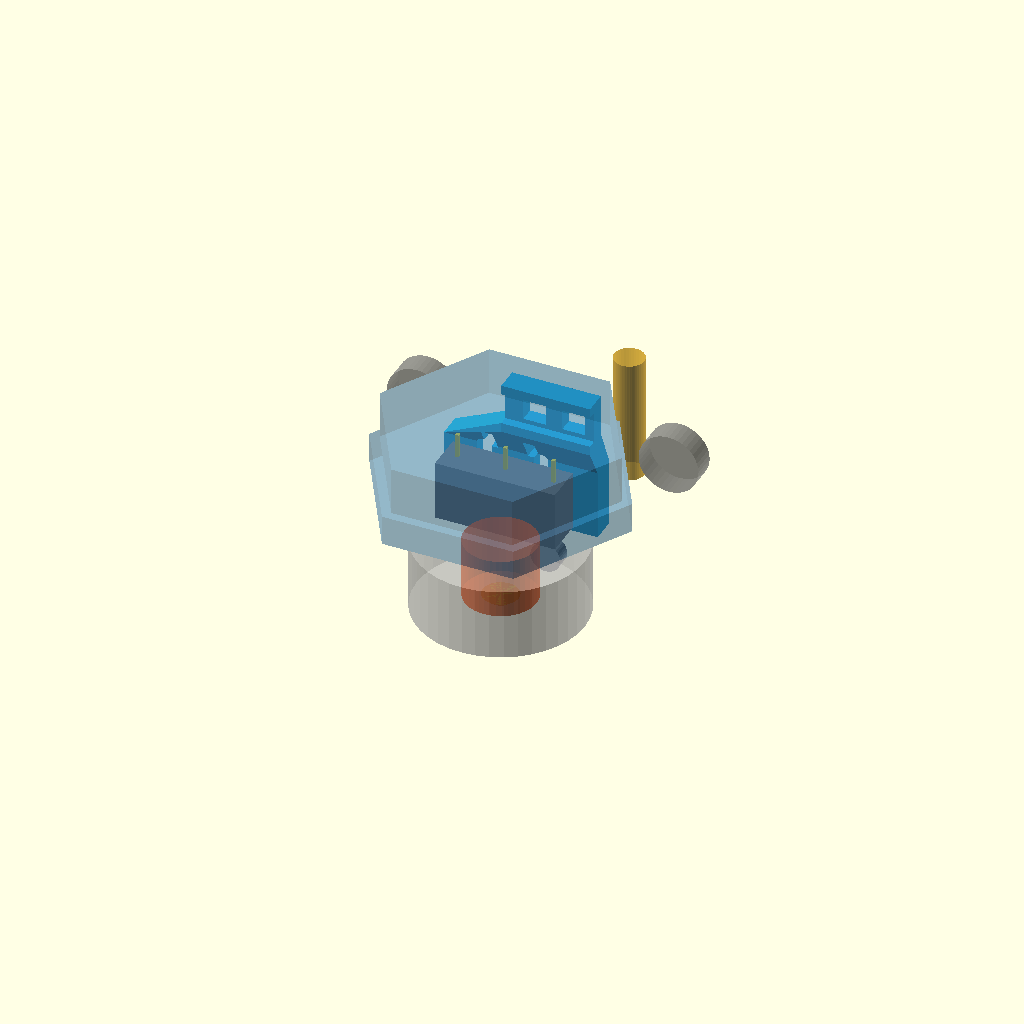
Cell 1 — every parameter at its default value.
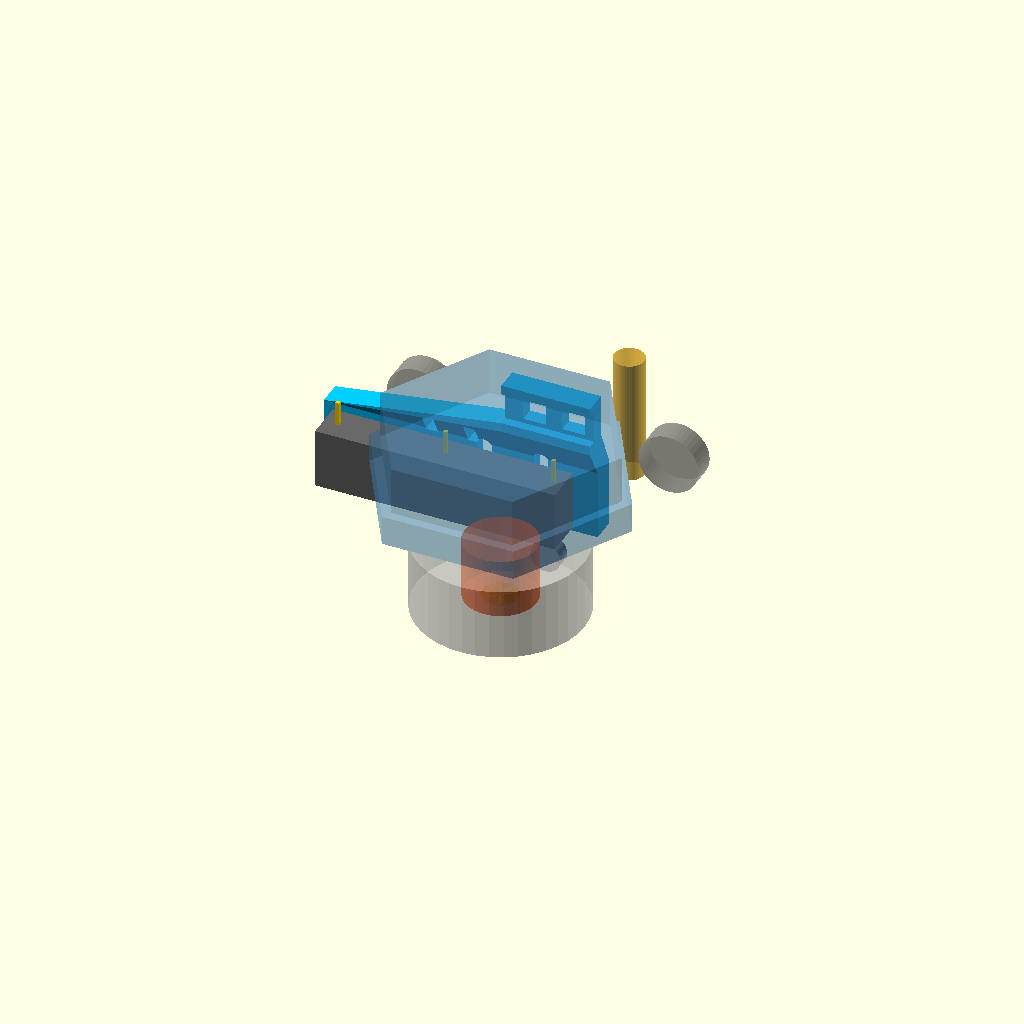
Cell 2 — sw_l set to 40, the other parameters unchanged.
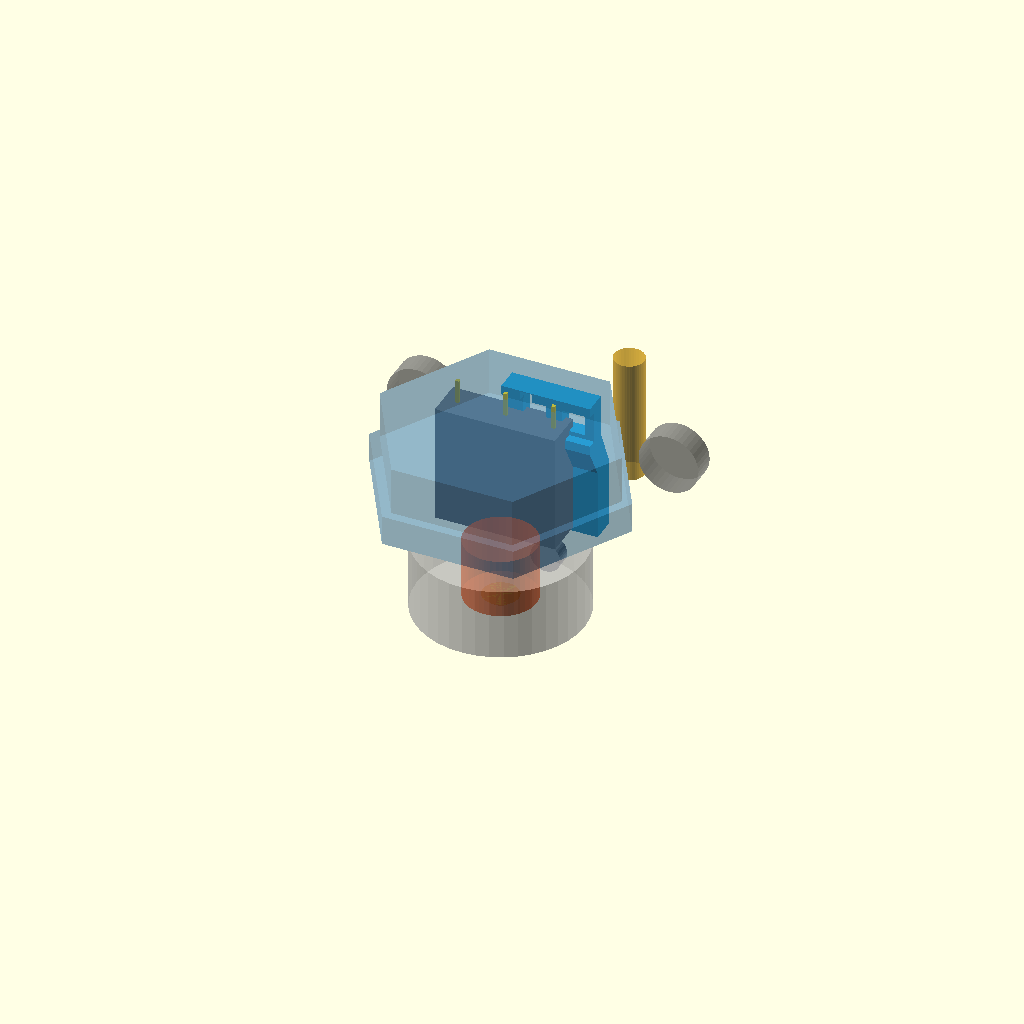
Cell 3 — sw_h set to 20, the other parameters unchanged.
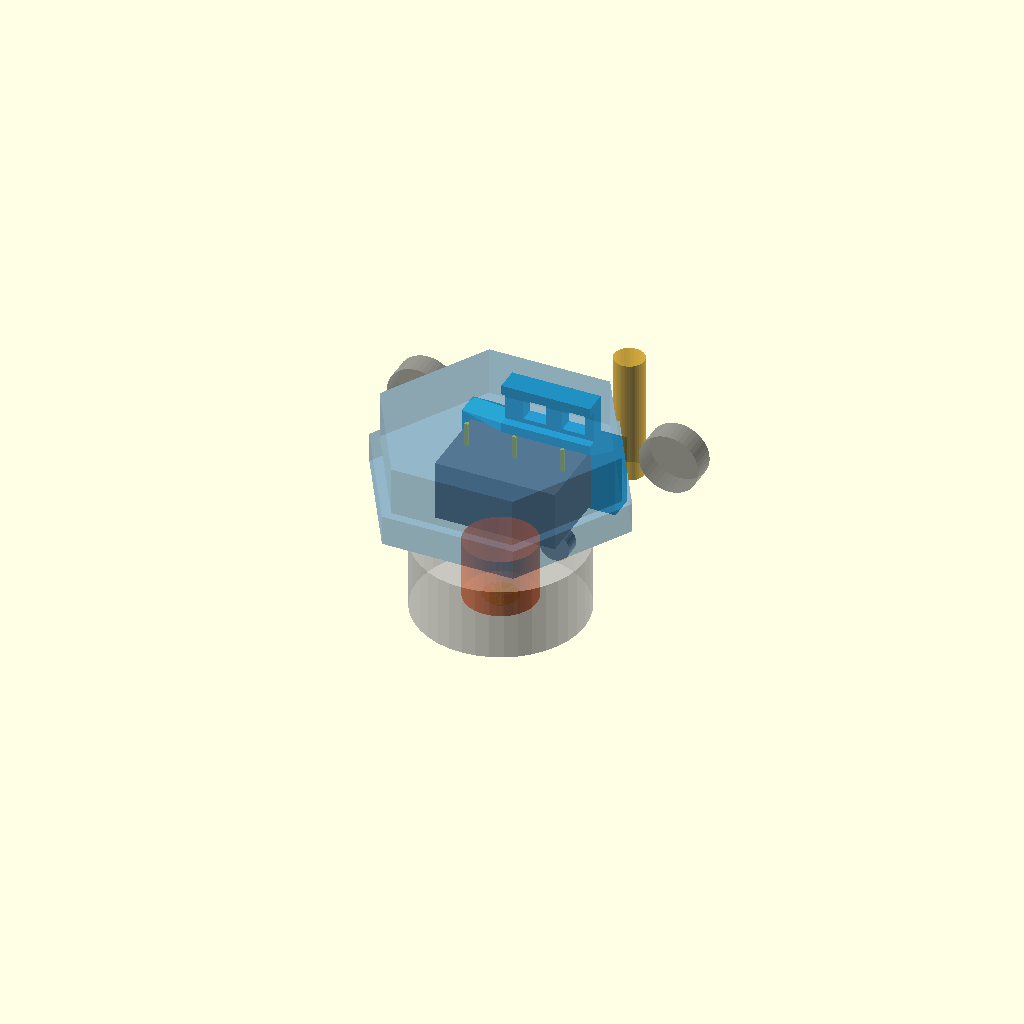
Cell 4: the same model with sw_t = 12.8.
One fixed orthographic camera (rotation 55°, 0°, 25°; colour scheme Cornfield) for every cell.
The OpenSCAD source (models/probe-mount/probe_mount.scad):
// Removable Z-probe bracket for the BIQU Magician (Steren SS0505A roller-lever microswitch).
//
// Two ways to mount it:
//   "clip": a saddle that pushes onto the raised band around the effector. Lips sit over and under
//           the band, and two windows drop over the two small square lugs on it (the OEM snap point
//           for a shroud), so it can't slide sideways. Nothing to drill, pulls straight off.
//   "fan":  a tab clamped under one existing M3 fan screw, with two lips hugging the corner of
//           the fan frame so it can't swing around the screw.
// Both carry the same plate: the switch is held by two M2 screws in vertical slots, so the roller
// height can be set 3-5 mm below the nozzle tip.
//
// Coordinates (all mm). Origin = nozzle tip.
//   +Y = straight out from the nozzle, through the middle of the effector face that carries the lugs
//   +Z = up
//   +X = along that face (clockwise seen from above)
//
// Every dimension marked GUESS was estimated from photos. Measure it (see README.md) and edit it here.
// Render one part: openscad -D 'part="clip"' -o probe_mount_clip.stl probe_mount.scad
//   part = "assembly" | "assembly_fan" | "clip" | "fan" | "test"

part = "assembly";

/* ---------- Switch: Steren SS0505A (subminiature roller lever) ---------- */
sw_l          = 20;    // body length (along X)
sw_h          = 10;    // body height, terminal face to lever face
sw_t          = 6.4;   // body thickness (along Y)
sw_hole_d     = 2.3;   // mounting hole diameter
sw_hole_pitch = 9.5;   // centre to centre of the two holes
sw_hole_end   = 5.25;  // roller-end of the body to the nearer hole centre ((20-9.5)/2 if centred)
sw_hole_act   = 7.1;   // lever face of the body to the hole centres (GUESS: typical is ~2.9 from the terminal face)
roller_drop   = 6.0;   // lever face to the bottom of the roller, lever at rest (GUESS)
roller_in     = 2.5;   // roller-end of the body to the roller centre, along X (GUESS)
roller_d      = 5.0;   // roller diameter
term_room     = 5.0;   // terminals + solder above the terminal face (wires bend toward the plate)

/* ---------- Where the roller should end up ---------- */
roller_below  = 4;     // roller bottom below the nozzle tip, mid-slot (target 3-5)
roller_x      = 0;     // roller centre along X (0 = straight out from the nozzle)
sw_dir        = -1;    // switch body runs from the roller toward +X (1) or -X (-1); -1 keeps it away from
                       // the hotend cable and rod end that sit on the +X side in the side photo
travel        = 8;     // slot travel, +-4 mm around roller_below
face_angle    = 90;    // direction the lug face points, in printer degrees (tower C/back = 90,
                       // A/front-left = 210, B/front-right = 330). Only used for the offset printout.

/* ---------- Hotend keep-out ---------- */
heater_reach  = 6;     // nozzle axis to the side of the heater block facing the probe (GUESS)
heater_zmin   = 2;     // heater block bottom above the nozzle tip (GUESS)
heater_zmax   = 12;    // heater block top above the nozzle tip (GUESS)
min_clear     = 8;     // required gap, heater block / nozzle to any part of the switch or bracket

/* ---------- The band and lugs on the effector (all GUESS until measured) ---------- */
band_h        = 5.0;   // band height, bottom edge to top edge
band_t        = 1.5;   // how far the band stands proud of the body just above / below it (0 = flush)
band_r        = 19;    // nozzle axis to the band's outer face (level, at the lugs)
band_z0       = 20;    // nozzle tip up to the band's bottom edge
lug_n         = 2;     // number of lugs
lug_w         = 3.5;   // lug width (along X)
lug_pitch     = 6.5;   // lug centre to centre (gap between lugs = pitch - width)
lug_h         = 3.5;   // lug height (along Z)
lug_t         = 1.2;   // how far a lug sticks out from the band face
lug_z0        = 20.75; // lug bottom edge above the nozzle tip (default: centred on the band)
lug_cx        = 0;     // centre of the lug pair along X

/* ---------- Hotend cable (runs down in front of the band on one side) ---------- */
cable_x       = 10;    // cable centre along X where it crosses the band (GUESS; 0 = none)
cable_w       = 5;     // cable width incl. the Kapton wrap

/* ---------- Rod-end (arm joint) keep-out ---------- */
joint_x       = 21;    // X distance from the face centre to each rod-end eye centre (GUESS)
joint_z       = 22.5;  // height of the rod-end eye centres above the nozzle tip (GUESS)
joint_r       = 5;     // rod-end eye radius incl. the washer
joint_clear   = 2;

/* ---------- Saddle (clip) ---------- */
fit           = 0.15;  // clearance per side: lug windows and band height (lower = tighter grip)
front_t       = 2.4;   // front wall over the band face (the lug windows go through it)
lip_t         = 1.6;   // thickness of the lips over and under the band
margin_l      = 3;     // saddle end beyond the lugs on the -X side
margin_r      = 1.5;   // ... and on the +X side (toward the cable / rod end in the photo)

/* ---------- Switch plate ---------- */
plate_t       = 4.0;
plate_margin  = 1.5;   // plate edge beyond the switch body (X)
slot_w        = 2.4;   // M2 clearance slot
nut_af        = 4.0;   // M2 nut across flats (DIN 934 = 4.0)
nut_depth     = 1.8;   // nut groove depth on the outer face (M2 nut is 1.6 thick)
gusset_h      = 5;     // height of the sloped joint between clip and plate (>= overhang keeps it <= 45 deg)
zip_w         = 3.6;   // zip-tie slot length (fits ties up to ~3.5 mm wide)
zip_t         = 2.0;   // zip-tie slot width
zip_pitch     = 7;     // the two zip-tie slots, centre to centre

/* ---------- Fan-screw variant (all GUESS until measured) ---------- */
fan_screw     = [8, 21, 17];  // [x, y, z] of the point where the screw head now sits on the fan frame
fan_tilt      = 30;    // fan face angle from vertical, top leaning toward the nozzle (+)
fan_corner    = 1;     // which side the fan frame's outer corner edge is on, along X (+1 / -1)
fan_edge      = 3.2;   // screw centre to the frame's bottom edge and to its side edge
tab_t         = 2.5;   // tab thickness under the screw head (use a screw ~3 mm longer)
tab_d         = 7.5;   // tab width
m3_slot       = 3.4;   // M3 clearance
m3_slot_len   = 3;     // slot travel along the fan face
lip_h         = 2.0;   // lip depth over the frame edges
lip_w         = 1.6;   // lip thickness
fan_drop      = 4;     // plate top sits this far below the frame's bottom edge

$fn = 40;
eps = 0.01;

/* ---------- Derived ---------- */
row_w    = (lug_n - 1) * lug_pitch + lug_w;
band_z1  = band_z0 + band_h;
clip_x0  = lug_cx - row_w / 2 - fit - margin_l;
clip_x1  = lug_cx + row_w / 2 + fit + margin_r;
clip_y0  = band_r - band_t + fit;            // lip tips (just short of the body above / below the band)
clip_y1  = band_r + fit + front_t;
clip_z0  = band_z0 - fit - lip_t;
clip_z1  = band_z1 + fit + lip_t;
floor_t  = lip_t;

sw_y0    = heater_reach + min_clear;          // switch inner face (toward nozzle)
sw_y1    = sw_y0 + sw_t;
pl_y0    = sw_y1;                             // plate inner face; switch screws onto it
pl_y1    = pl_y0 + plate_t;

roller_z = -roller_below;                     // roller bottom
act_z    = roller_z + roller_drop;            // lever face of the body (facing down)
top_z    = act_z + sw_h;                      // terminal face (facing up)
hole_z   = act_z + sw_hole_act;
x_end    = roller_x - sw_dir * roller_in;     // roller-end of the body
sw_xa    = min(x_end, x_end + sw_dir * sw_l);
sw_xb    = max(x_end, x_end + sw_dir * sw_l);
hole_x   = [x_end + sw_dir * sw_hole_end, x_end + sw_dir * (sw_hole_end + sw_hole_pitch)];

pl_z0    = hole_z - travel / 2 - slot_w / 2 - 2.5;
roller_y = sw_y0 + sw_t / 2;

/* ---------- Checks (printed in the console) ---------- */
function rot(v, a) = [v[0] * cos(a) - v[1] * sin(a), v[0] * sin(a) + v[1] * cos(a)];
// local (+X along the face, +Y out of it) -> printer XY, with the face pointing at face_angle
off = rot([roller_y, -roller_x], face_angle);

echo(str("ROLLER: ", roller_y, " mm out from the nozzle axis, ", roller_x, " mm along the face"));
echo(str("ESTIMATE [probe] x_offset: ", round(off[0] * 10) / 10, "  y_offset: ", round(off[1] * 10) / 10,
         "  (face_angle ", face_angle, "; confirm with the dot method)"));
echo(str("Roller bottom adjustable from ", roller_z - travel / 2, " to ", roller_z + travel / 2, " (nozzle tip = 0)"));
if (pl_z0 < roller_z + travel / 2 + 1)
    echo("WARNING: plate bottom is within 1 mm of the roller at the top of the slot travel");
if (top_z + 1 + zip_w > clip_z0 - 0.5) echo("WARNING: zip-tie slots reach the saddle lip; lower roller_below or raise band_z0");
if (top_z + term_room > clip_z0 - 1 && sw_xb > clip_x0 && sw_xa < clip_x1 && sw_y1 > clip_y0)
    echo("WARNING: switch terminals run into the saddle. Raise band_z0, lower roller_below, or move roller_x");
if (band_t < 0.8) echo("NOTE: band_t is small: the lips barely hook the band, so the lug windows do all the work");
if (lug_t > front_t - 0.4) echo("NOTE: lugs stick out past most of the front wall; consider a thicker front_t");
if (lug_z0 < band_z0 || lug_z0 + lug_h > band_z1) echo("WARNING: lugs are outside the band height; check lug_z0 / band_z0 / band_h");
px0 = min(clip_x0, sw_xa - plate_margin);
px1 = max(clip_x1, sw_xb + plate_margin);
if (cable_x != 0 && ((clip_x1 > cable_x - cable_w / 2 && clip_x0 < cable_x + cable_w / 2) ||
                     (px1 > cable_x - cable_w / 2 && px0 < cable_x + cable_w / 2)))
    echo("WARNING: bracket overlaps the hotend cable. Move it aside with a zip tie, or reduce margin_r / flip sw_dir");
j_in = joint_x - joint_r - joint_clear;          // rod-end eyes start this far out along X
j_lo = joint_z - joint_r - joint_clear;          // ... and this high
if (max(abs(clip_x0), abs(clip_x1)) > j_in && clip_z1 > j_lo)
    echo("WARNING: the clip block reaches a rod-end eye. Check joint_x/joint_z, or reduce margin_l / margin_r");
if (max(abs(px0), abs(px1)) > j_in && clip_z0 - gusset_h > j_lo)
    echo("WARNING: the plate reaches a rod-end eye. Check joint_x/joint_z, or move roller_x / sw_dir");

/* ---------- Parts ---------- */
module rounded_slot(len, w, h) {   // slot along Z, cut through Y
    hull() for (s = [-1, 1]) translate([0, 0, s * (len - w) / 2]) rotate([-90, 0, 0]) cylinder(d = w, h = h);
}

module plate_body(top, x0 = px0, x1 = px1) {
    translate([x0, pl_y0, pl_z0]) cube([x1 - x0, plate_t, top - pl_z0]);
}

module plate_cuts() {
    slot_len = travel + slot_w;
    for (x = hole_x) translate([x, pl_y0 - 1, hole_z]) {
        rounded_slot(slot_len, slot_w, plate_t + 30);                        // M2 slot (also cuts the gusset)
        // nut groove on the outer face, so the nuts can't spin
        translate([-(nut_af + 0.3) / 2, plate_t + 1 - nut_depth, -(slot_len + nut_af) / 2])
            cube([nut_af + 0.3, nut_depth + 30, slot_len + nut_af]);
    }
    // zip-tie slots just above the switch body: tie the two wires flat against the plate
    // (kept below the saddle so they never weaken its lower lip)
    zc = (sw_xa + sw_xb) / 2;
    for (s = [-1, 1]) translate([zc + s * zip_pitch / 2 - zip_t / 2, pl_y0 - 20, top_z + 1])
        cube([zip_t, plate_t + 40, zip_w]);
}

module clip_block() {   // C-shaped saddle seen from the side: upper lip, front wall, lower lip
    translate([clip_x0, band_r + fit, clip_z0]) cube([clip_x1 - clip_x0, front_t, clip_z1 - clip_z0]);
    translate([clip_x0, clip_y0, band_z1 + fit]) cube([clip_x1 - clip_x0, clip_y1 - clip_y0, lip_t]);
    translate([clip_x0, clip_y0, clip_z0]) cube([clip_x1 - clip_x0, clip_y1 - clip_y0, lip_t]);
}

module clip_cuts() {   // a window through the front wall for each lug
    for (i = [0 : lug_n - 1]) {
        x = lug_cx - row_w / 2 + i * lug_pitch;
        translate([x - fit, band_r - 1, lug_z0 - fit]) cube([lug_w + 2 * fit, front_t + fit + 2, lug_h + 2 * fit]);
    }
}

module probe_clip() {
    difference() {
        union() {
            clip_block();
            plate_body(clip_z0 - gusset_h + eps);
            hull() {   // sloped gusset: clip floor down to the plate
                translate([clip_x0, clip_y0, clip_z0]) cube([clip_x1 - clip_x0, clip_y1 - clip_y0, floor_t]);
                translate([px0, pl_y0, clip_z0 - gusset_h]) cube([px1 - px0, plate_t, eps]);
            }
        }
        clip_cuts();
        plate_cuts();
    }
}

// Test piece: just the saddle with a short pull tab, to check the fit on the band and lugs (prints in a few minutes)
module test_clip() {
    difference() {
        union() {
            clip_block();
            translate([clip_x0, band_r + fit, clip_z0 - 6]) cube([clip_x1 - clip_x0, front_t, 6 + eps]); // pull tab
        }
        clip_cuts();
    }
}

// Fan-screw variant
module fan_frame_local() {   // tab in local coords: z = out of the fan face, y = down the face, origin = screw
    difference() {
        union() {
            hull() {
                cylinder(d = tab_d, h = tab_t);
                translate([0, fan_edge + fit + lip_w - tab_d / 2, 0]) cylinder(d = tab_d, h = tab_t);
                translate([fan_corner * (fan_edge + fit + lip_w - tab_d / 2), 0, 0]) cylinder(d = tab_d, h = tab_t);
            }
            // lip along the frame's bottom edge
            translate([-tab_d / 2 + min(0, fan_corner) * (fan_edge + fit + lip_w - tab_d / 2), fan_edge + fit, -lip_h])
                cube([tab_d + abs(fan_edge + fit + lip_w - tab_d / 2), lip_w, lip_h + eps]);
            // lip along the frame's outer side edge
            translate([fan_corner > 0 ? fan_edge + fit : -(fan_edge + fit) - lip_w, -tab_d / 2, -lip_h])
                cube([lip_w, tab_d + fan_edge + fit + lip_w - tab_d / 2, lip_h + eps]);
        }
        hull() for (s = [-1, 1]) translate([0, s * m3_slot_len / 2, -5]) cylinder(d = m3_slot, h = 20);
    }
}

module fan_frame_keepout() {   // the fan frame corner, local coords
    translate([fan_corner > 0 ? -40 : -fan_edge, -40, -40]) cube([40 + fan_edge, 40 + fan_edge, 40]);
}

module fan_tab_placed() {
    translate(fan_screw) rotate([fan_tilt - 90, 0, 0]) fan_frame_local();
}

fan_top = fan_screw[2] - fan_edge * cos(fan_tilt) - fan_drop;

module probe_fan() {
    difference() {
        union() {
            plate_body(fan_top, px0_fan, px1_fan);
            hull() {
                fan_tab_placed();
                translate([px0_fan, pl_y0, fan_top - eps]) cube([px1_fan - px0_fan, plate_t, eps]);
            }
            fan_tab_placed();
        }
        translate(fan_screw) rotate([fan_tilt - 90, 0, 0]) {
            hull() for (s = [-1, 1]) translate([0, s * m3_slot_len / 2, -1]) cylinder(d = m3_slot, h = 30);  // screw
            translate([0, 0, tab_t]) cylinder(d = 7, h = 30);                                               // head room
            fan_frame_keepout();                                                                            // the frame itself
        }
        plate_cuts();
    }
}
px0_fan = min(fan_screw[0] - tab_d, sw_xa - plate_margin);
px1_fan = max(fan_screw[0] + tab_d, sw_xb + plate_margin);

/* ---------- Ghosts for the assembly preview ---------- */
module ghost_switch() {
    color("dimgray") translate([sw_xa, sw_y0, act_z]) cube([sw_l, sw_t, sw_h]);
    color("silver") translate([roller_x, sw_y0 + sw_t / 2, roller_z + roller_d / 2]) rotate([90, 0, 0])
        cylinder(d = roller_d, h = 2.5, center = true);
    color("gold") for (i = [0 : 2]) translate([sw_xa + 2 + i * (sw_l - 4) / 2, sw_y0 + sw_t / 2 - 0.3, top_z]) cube([0.6, 0.6, 4]);
}
module ghost_hotend() {
    color("orange") cylinder(d1 = 1, d2 = 6, h = heater_zmin);                                  // nozzle
    color("orangered", 0.6) translate([0, 0, heater_zmin]) cylinder(r = heater_reach, h = heater_zmax - heater_zmin);
    %translate([0, 0, 0]) cylinder(r = heater_reach + min_clear, h = heater_zmax);              // keep-out
}
module ghost_body() {
    rb = band_r - band_t;
    color("steelblue", 0.35) {
        translate([0, 0, band_z1]) cylinder(r = rb / cos(30), h = 8, $fn = 6);
        translate([0, 0, band_z0]) cylinder(r = band_r / cos(30), h = band_h, $fn = 6);
        translate([0, 0, heater_zmax]) cylinder(r1 = heater_reach + 4, r2 = rb / cos(30), h = band_z0 - heater_zmax, $fn = 6);
        for (i = [0 : lug_n - 1]) translate([lug_cx - row_w / 2 + i * lug_pitch, band_r - 0.5, lug_z0])
            cube([lug_w, lug_t + 0.5, lug_h]);
    }
    color("gray", 0.5) for (s = [-1, 1]) translate([s * joint_x, band_r - 2, joint_z]) rotate([90, 0, 0])
        cylinder(r = joint_r, h = 4, center = true);
    if (cable_x != 0) color("goldenrod", 0.6) translate([cable_x, band_r + fit + front_t + cable_w / 2 + 0.5, heater_zmax])
        cylinder(d = cable_w, h = band_z1 + 8 - heater_zmax);
}

if (part == "clip")              probe_clip();
else if (part == "fan")          probe_fan();
else if (part == "test")         test_clip();
else if (part == "assembly")     { color("deepskyblue") probe_clip(); ghost_switch(); ghost_hotend(); ghost_body(); }
else if (part == "assembly_fan") { color("limegreen") probe_fan(); ghost_switch(); ghost_hotend();
                                   color("black", 0.4) translate(fan_screw) rotate([fan_tilt - 90, 0, 0])
                                       intersection() { fan_frame_keepout(); translate([-20, -20, -8]) cube(40); } }
Customizer parameters (derived from the source; name, type, default, range or options):
part: string, default "assembly"
sw_l: number, default 20
sw_h: number, default 10
sw_t: number, default 6.4
sw_hole_d: number, default 2.3
sw_hole_pitch: number, default 9.5
sw_hole_end: number, default 5.25
sw_hole_act: number, default 7.1
roller_drop: number, default 6
roller_in: number, default 2.5
roller_d: number, default 5
term_room: number, default 5
roller_below: number, default 4
roller_x: number, default 0
sw_dir: number, default -1
travel: number, default 8
face_angle: number, default 90
heater_reach: number, default 6
heater_zmin: number, default 2
heater_zmax: number, default 12
min_clear: number, default 8
band_h: number, default 5
band_t: number, default 1.5
band_r: number, default 19
band_z0: number, default 20
lug_n: number, default 2
lug_w: number, default 3.5
lug_pitch: number, default 6.5
lug_h: number, default 3.5
lug_t: number, default 1.2
lug_z0: number, default 20.75
lug_cx: number, default 0
cable_x: number, default 10
cable_w: number, default 5
joint_x: number, default 21
joint_z: number, default 22.5
joint_r: number, default 5
joint_clear: number, default 2
fit: number, default 0.15
front_t: number, default 2.4
lip_t: number, default 1.6
margin_l: number, default 3
margin_r: number, default 1.5
plate_t: number, default 4
plate_margin: number, default 1.5
slot_w: number, default 2.4
nut_af: number, default 4
nut_depth: number, default 1.8
gusset_h: number, default 5
zip_w: number, default 3.6
zip_t: number, default 2
zip_pitch: number, default 7
fan_screw: vector, default [8, 21, 17]
fan_tilt: number, default 30
fan_corner: number, default 1
fan_edge: number, default 3.2
tab_t: number, default 2.5
tab_d: number, default 7.5
m3_slot: number, default 3.4
m3_slot_len: number, default 3
lip_h: number, default 2
lip_w: number, default 1.6
fan_drop: number, default 4
eps: number, default 0.01
